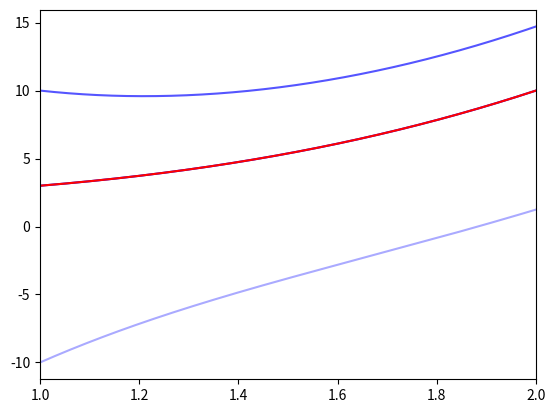

Reproduce this figure in Python.
import matplotlib.pyplot as plt
import numpy as np

def p(x):
    return 1+x**1

def q(x):
    return 1-x

def f_0(x):
    return 6*x+p(x)*(3*x**2)+q(x)*(x**3+2) 

def f(x,u,v):
    return v
def g(x,u,v):
    return f_0(x) - p(x) * v - q(x) * u

a, b = 1, 2
beta = 1.0
y_a, y_b = 6, 10

def v_a(u_a):
    return (y_a - u_a)/beta
def psi(u,v):
    return u - y_b

N=500000
h = (b-a)/N


def psi_wave(u_a,v_a,save,n,x_arr,res_arr):
    x = a
    u = u_a
    v = v_a
    while(x<b):
        if(save):
            x_arr[n].append(x)
            res_arr[n].append(u)
        du = f(x,u,v) * h
        dv = g(x,u,v) * h

        u += du
        v += dv
        x += h
    
    if(save):
        x_arr[n].append(x)
        res_arr[n].append(u)
    return psi(u,v)

x=[[]]
res=[[]]
x.append([])
res.append([])
x.append([])
res.append([])

left = -10
right = 10

psi_left = psi_wave(left, v_a(left),True,0,x,res)
psi_right = psi_wave(right, v_a(right),True,1,x,res)
if not((psi_left < 0 and psi_right > 0) or (psi_left > 0 and psi_right < 0)):
    print("wrong area of searching")

k_left = psi_right/ (psi_right - psi_left)
k_right = 1 - k_left

print(str(psi_left) + " " + str(psi_right) + "\n")
print(str(k_left) + " " + str(k_right))

for i in range(0,len(x[0])):
    x[2].append(x[0][i])
    res[2].append(k_left * res[0][i] + k_right * res[1][i])

step=3
for i in range(0,step):
    plt.plot(x[i],res[i],alpha=(i+1)/step,color='b')

x_ = np.array(x[step-1])
plt.plot(x_,x_**3+2,color='r')

plt.xlim(left=a,right=b)
#plt.show()

occuracy = 0
for i in range(0,len(x[step-1])):
    if abs(res[step-1][i] - ((x[step-1][i])**3+2)) > occuracy:
        occuracy = abs(res[step-1][i] - ((x[step-1][i])**3+2))

with open("data.txt", "a") as myfile:
    myfile.write(str(h) + "\t" + str(occuracy)+'\n')
